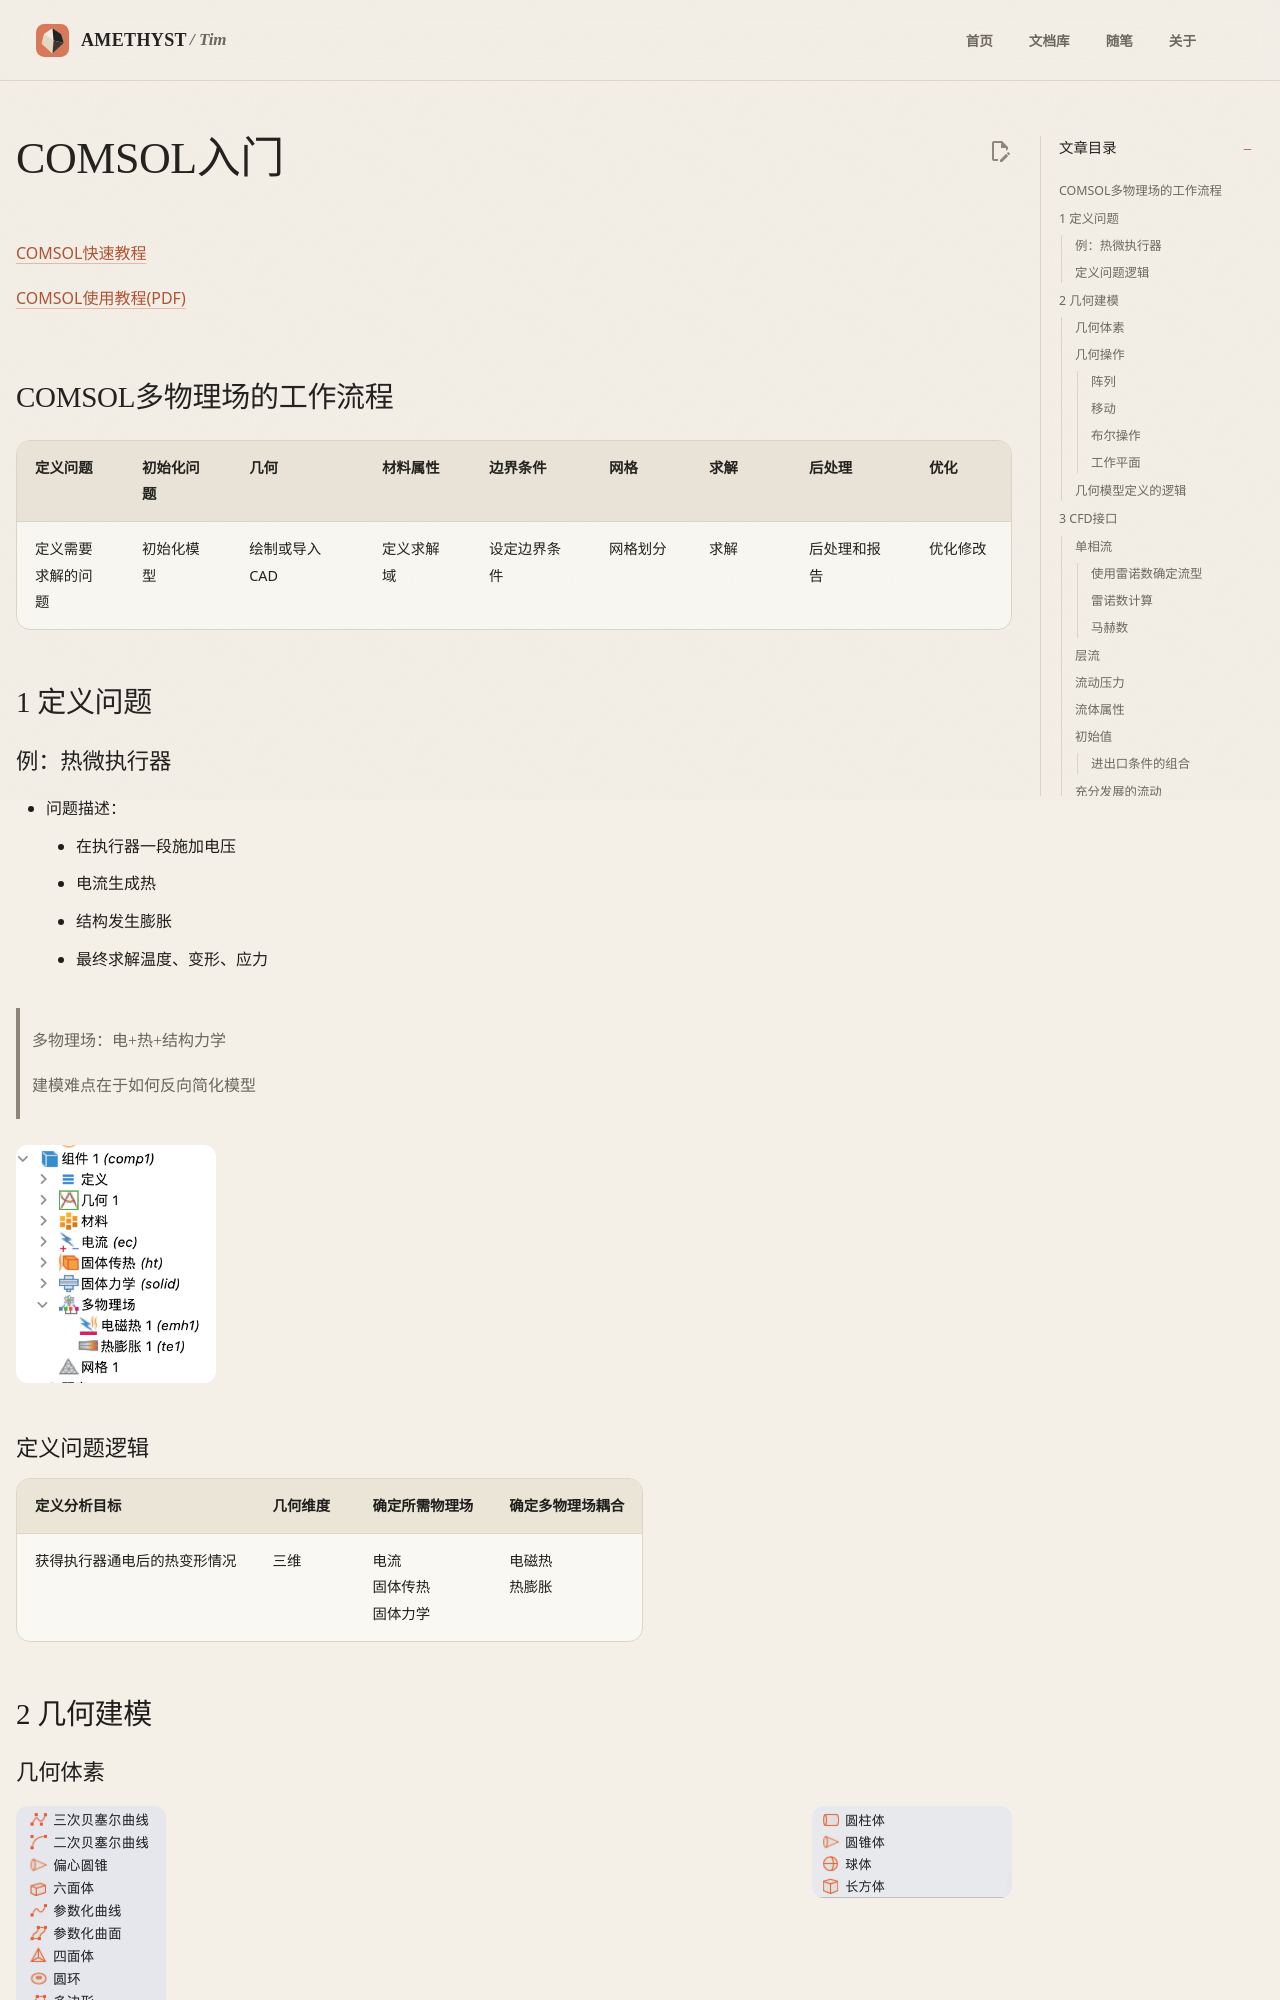

repository: AmethystTim/AmethystTim.github.io · page: 比赛/CUPT/COMSOL/index.html · generator: mkdocs

[COMSOL快速教程](https://cn.comsol.com/video/basics-comsol-multiphysics-18-minutes)

[COMSOL使用教程(PDF)](https://cdn.comsol.com/translated-documentation/cn/5.3/COMSOLMultiphysics%E7%AE%80%E4%BB%8B.pdf)

## COMSOL多物理场的工作流程

|定义问题|初始化问题|几何|材料属性|边界条件|网格|求解|后处理|优化|
|-|-|-|-|-|-|-|-|-|
|定义需要<br>求解的问题|初始化模型|绘制或导入CAD|定义求解域|设定边界条件|网格划分|求解|后处理和报告|优化修改|

## 1 定义问题

### 例：热微执行器

- 问题描述：
    - 在执行器一段施加电压
    - 电流生成热
    - 结构发生膨胀
    - 最终求解温度、变形、应力

> 多物理场：电+热+结构力学
>
> 建模难点在于如何反向简化模型

![image](comsol1.png){width=200}

### 定义问题逻辑

|定义分析目标|几何维度|确定所需物理场|确定多物理场耦合|
|-|-|-|-|
|获得执行器通电后的热变形情况|三维|电流<br>固体传热<br>固体力学|电磁热<br>热膨胀|

## 2 几何建模
